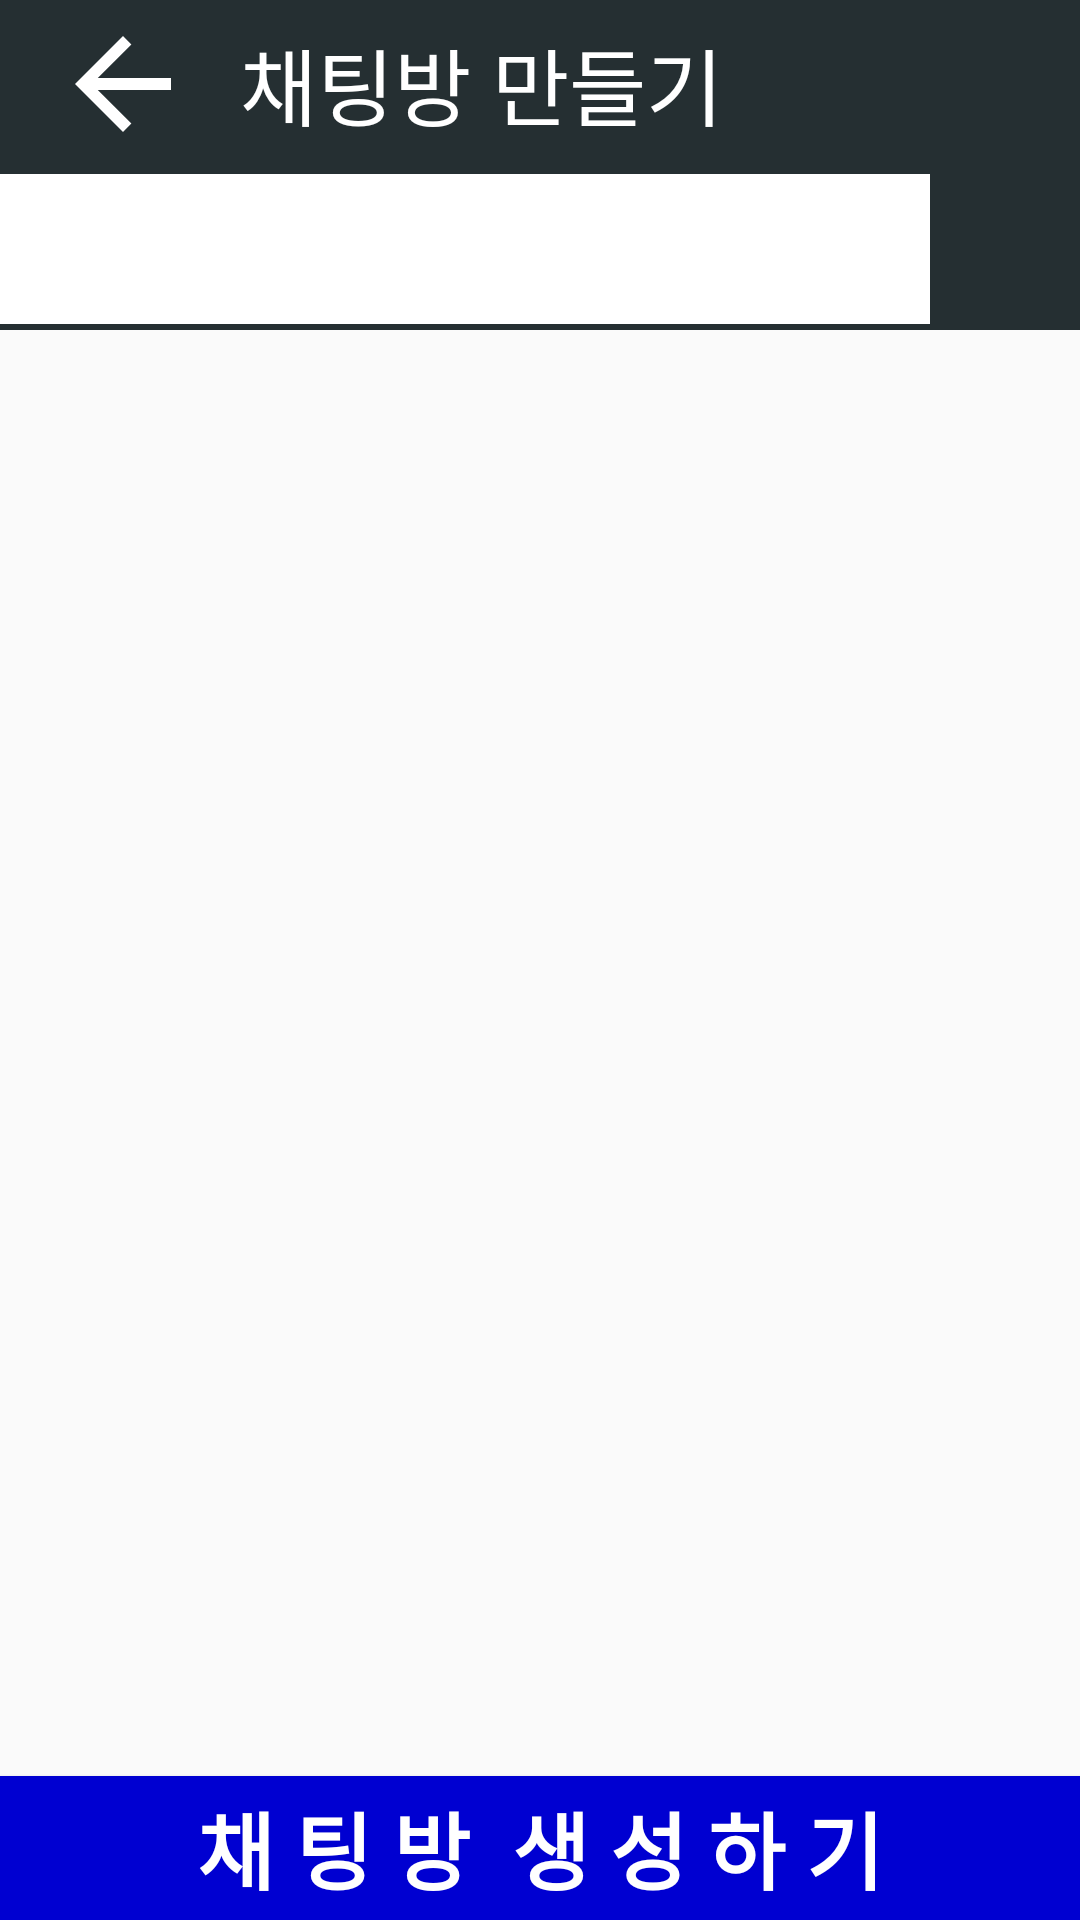

The Android layout XML behind this screen, and the referenced resources:
<!-- AndroidManifest.xml: application theme AppTheme -->
<!-- res/layout/activity_freinds_list_for_chat.xml -->
<?xml version="1.0" encoding="utf-8"?>

<LinearLayout
        xmlns:android="http://schemas.android.com/apk/res/android"
        xmlns:tools="http://schemas.android.com/tools"
        xmlns:app="http://schemas.android.com/apk/res-auto"
        android:layout_width="match_parent"
        android:layout_height="match_parent"
        tools:context=".MainActivity" android:orientation="vertical">

    <androidx.appcompat.widget.Toolbar
            android:layout_width="match_parent"
            android:layout_height="wrap_content"
            android:background="@drawable/background_text_sub_bar_gray"
            app:titleTextColor="#ffffff"
            android:minHeight="?attr/actionBarSize"
            android:id="@+id/toolbar">

        <ImageButton android:layout_width="50dp"
                     android:layout_height="50dp"
                     android:id="@+id/ibtn_friend_chat_back"
                     android:background="@drawable/background_corner"
                     android:src="@drawable/btn_back_toolbar"/>

        <TextView android:layout_width="wrap_content"
                  android:layout_height="match_parent"
                  android:text="채팅방 만들기"
                  android:textColor="#ffffff"
                  android:textSize="28sp"
                  android:maxLines="1"
                  android:ellipsize="end"
                  android:layout_marginLeft="30dp"
        />
    </androidx.appcompat.widget.Toolbar>
    <LinearLayout
            android:orientation="horizontal"
            android:background="@drawable/background_text_sub_bar_gray"
            android:layout_width="match_parent" android:layout_height="wrap_content">
        <EditText android:layout_width="0dp"
                  android:layout_marginTop="2dp"
                  android:layout_height="50dp"
                  android:layout_weight="1"
                  android:id="@+id/edit_text_chat_friend"
                  android:background="#ffffff"
        />
        <ImageButton android:layout_width="50dp"
                     android:layout_height="54dp"
                     android:id="@+id/ibtn_search_chat_friend"
                     android:background="@drawable/background_corner"
                     android:src="@drawable/ic_baseline_search_48_white"/>
    </LinearLayout>

    <androidx.recyclerview.widget.RecyclerView
            android:id="@+id/recyclerView_friend_chat"
            android:layout_width="match_parent"
            android:layout_height="wrap_content"
            android:layout_weight="1"
    >

    </androidx.recyclerview.widget.RecyclerView>
    <Button android:layout_width="match_parent" android:layout_height="wrap_content"
            android:id="@+id/btn_add_chat"
            android:background="@drawable/background_text_sub_bar_blue"
            android:text="채 팅 방  생 성 하 기"
            android:textColor="#ffffff"
            android:textSize="28sp"
            android:textStyle="bold"
    />


</LinearLayout>
<!-- resources referenced by this layout -->
<resources>
  <!-- drawable background_corner (drawable) -->
  <?xml version="1.0" encoding="utf-8"?>
  
  <shape xmlns:android="http://schemas.android.com/apk/res/android"
         android:shape="rectangle">
      <corners android:radius="8dp"/>
  </shape>
  <!-- drawable background_text_sub_bar_blue (drawable) -->
  <?xml version="1.0" encoding="utf-8"?>
  
  <shape xmlns:android="http://schemas.android.com/apk/res/android" android:shape="rectangle">
      <gradient
              android:angle="45"
              android:type="linear"
              android:startColor="#0000D1"
              android:centerColor="#0000D1"
              android:endColor="#0000D1"/>
      
      
      
      
  
  </shape>
  <!-- drawable background_text_sub_bar_gray (drawable) -->
  <?xml version="1.0" encoding="utf-8"?>
  
  <shape xmlns:android="http://schemas.android.com/apk/res/android">
      <gradient
              android:angle="45"
              android:type="linear"
              android:startColor="#252F32"
              android:centerColor="#252F32"
              android:endColor="#252F32"/>
  
  
  
  
  </shape>
  <!-- drawable btn_back_toolbar (drawable) -->
  <?xml version="1.0" encoding="utf-8"?>
  
  
  <vector xmlns:android="http://schemas.android.com/apk/res/android"
          android:width="48dp"
          android:height="48dp"
          android:viewportHeight="24.0"
          android:viewportWidth="24.0">
      <path
              android:fillColor="@android:color/white"
              android:pathData="M20,11L7.8,11l5.6,-5.6L12,4l-8,8l8,8l1.4,-1.4L7.8,13L20,13L20,11z"/>
  </vector>
  <style name="AppTheme" parent="Theme.AppCompat.Light.DarkActionBar">
          
          <item name="colorPrimary">@color/colorPrimary</item>
          <item name="colorPrimaryDark">@color/colorPrimaryDark</item>
          <item name="colorAccent">@color/colorAccent</item>
  
          <item name="windowActionBar">false</item>
          <item name="windowNoTitle">true</item>
      </style>
  <!-- not gathered from this repository: default colours our renderer supplied (Android Studio template values) -->
  <color name="colorPrimary">#FF6200EE</color>
  <color name="colorPrimaryDark">#FF3700B3</color>
  <color name="colorAccent">#FF03DAC5</color>
</resources>
